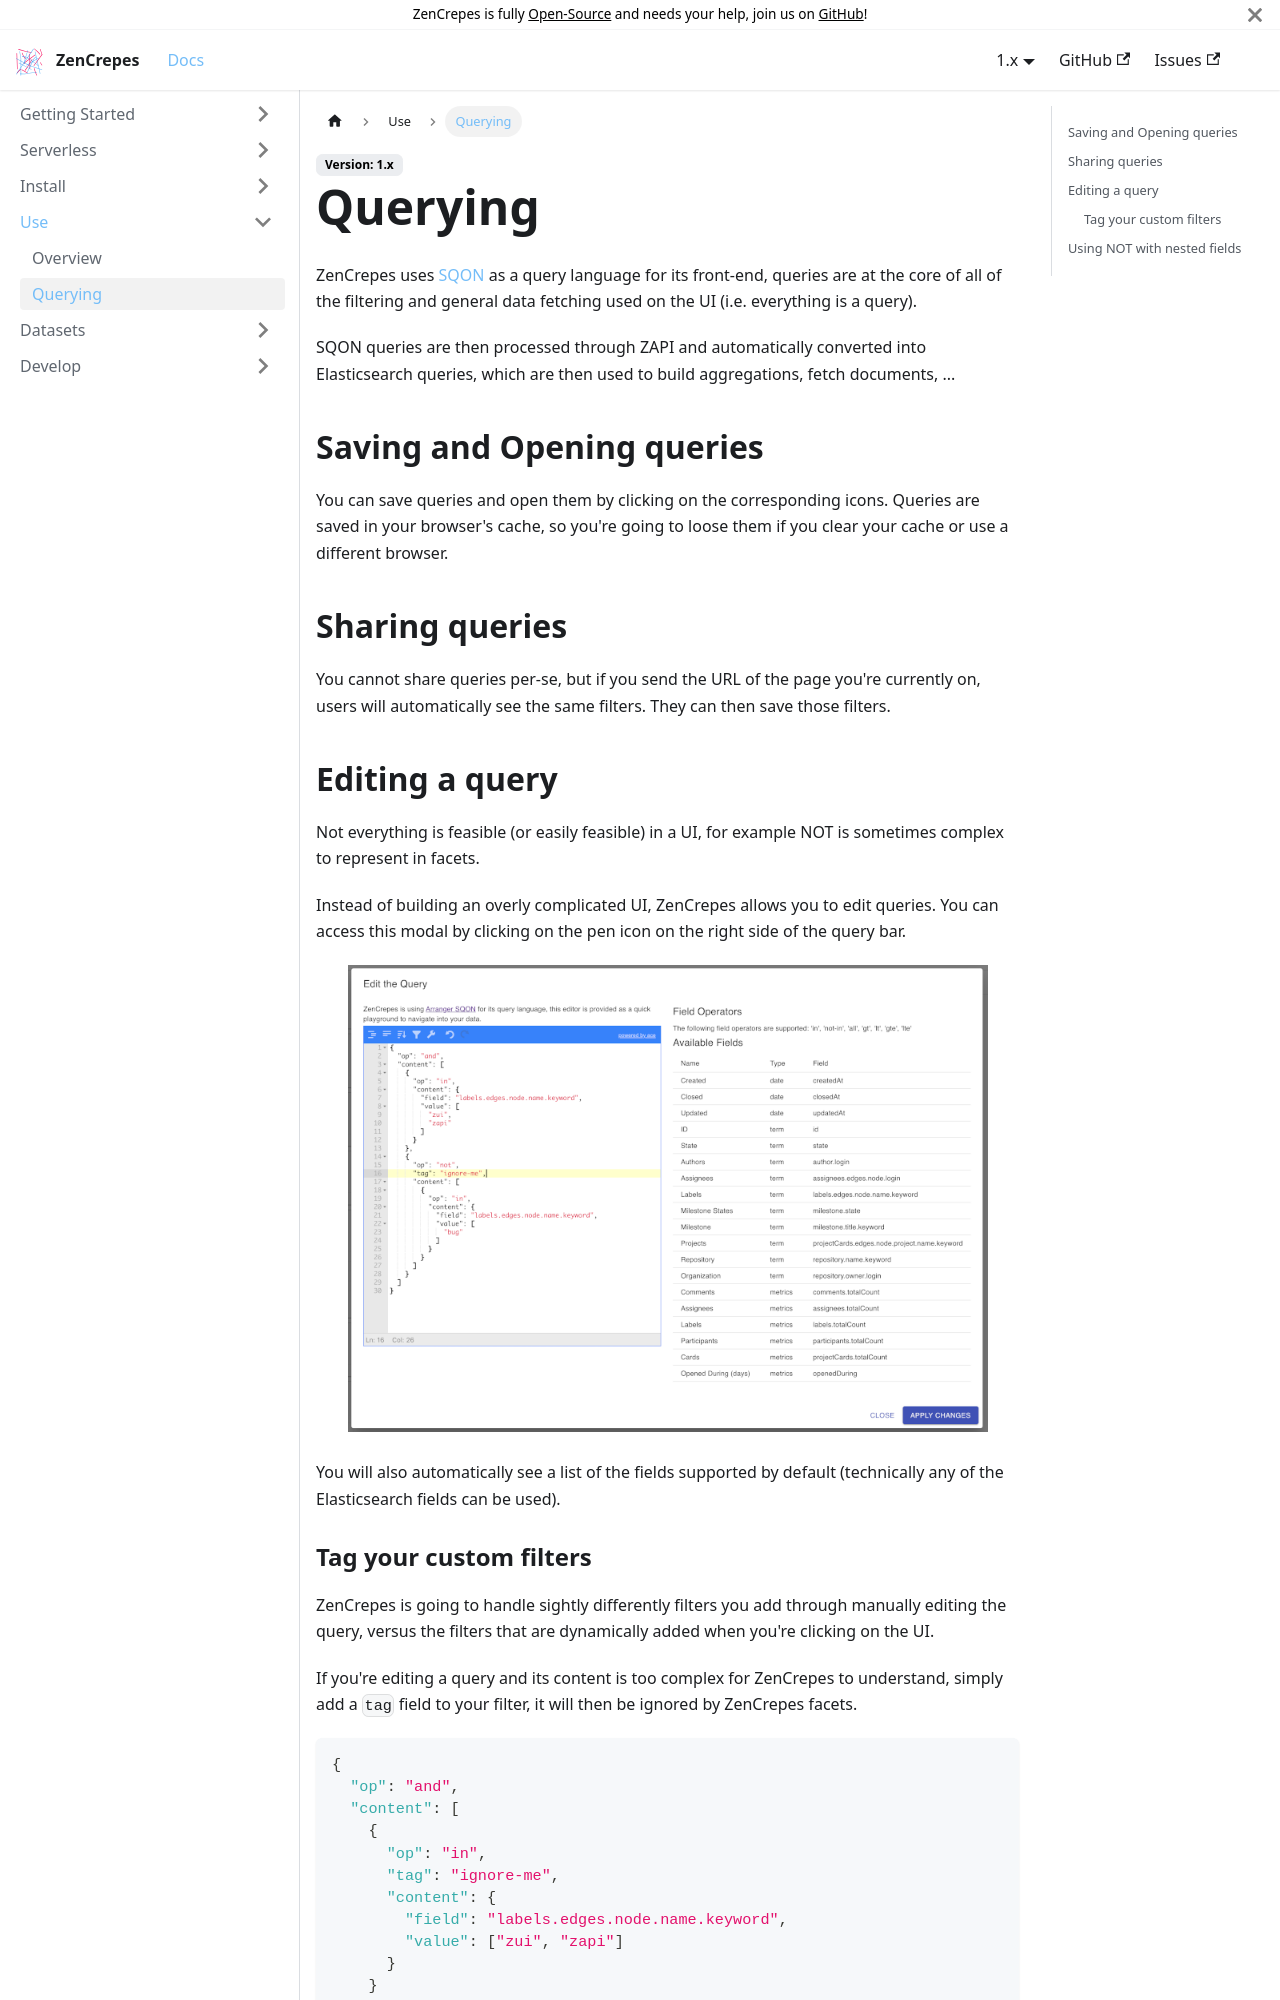

repository: zencrepes/docs · page: docs/1.x/use/querying/index.html · generator: docusaurus

---
id: querying
title: Querying
sidebar_label: Querying
---

ZenCrepes uses [SQON](https://arranger.readthedocs.io/en/latest/src/sqon.html) as a query language for its front-end, queries are at the core of all of the filtering and general data fetching used on the UI (i.e. everything is a query).

SQON queries are then processed through ZAPI and automatically converted into Elasticsearch queries, which are then used to build aggregations, fetch documents, ...

## Saving and Opening queries

You can save queries and open them by clicking on the corresponding icons. Queries are saved in your browser's cache, so you're going to loose them if you clear your cache or use a different browser.

## Sharing queries

You cannot share queries per-se, but if you send the URL of the page you're currently on, users will automatically see the same filters. They can then save those filters.

## Editing a query

Not everything is feasible (or easily feasible) in a UI, for example NOT is sometimes complex to represent in facets.

Instead of building an overly complicated UI, ZenCrepes allows you to edit queries. You can access this modal by clicking on the pen icon on the right side of the query bar.

<p align="center">
  <img alt="Issues View" title="Issues view" src="/img/zencrepes-edit-query.png" width="640" />
</p>

You will also automatically see a list of the fields supported by default (technically any of the Elasticsearch fields can be used).
